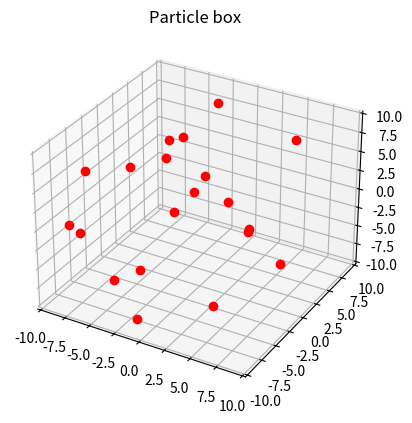

Write the Python code that produced this figure. (Note: this script raises an exception after producing the figure.)
import matplotlib.pyplot as plt
from matplotlib import animation
import numpy as np
from itertools import combinations
from mpl_toolkits.mplot3d import Axes3D




class Particle():
    """Particle class with simple Newtonian physics"""

    #Constants
    box_size = 10 #Size of particle box (From center at origin)
    
    
    def __init__(self, x, y, z, vx, vy, vz, ax, ay, az, m, me, sz):
        self.x = x
        self.y = y
        self.z = z
        self.r = np.array((x, y, z))

        self.vx = vx
        self.vy = vy
        self.vz = vz
        self.v = np.array((vx, vy, vz))
        
        self.ax = ax
        self.ay = ay
        self.az = az
        self.a = np.array((ax, ay, az))

        #if not dim_3:
        #    self.r[1], self.v[1], self.a[1] = 0 #Ensures y-component not used if 2D (gravity in z-direction)

        self.m = m
        self.me = me #Particle number (Particle knows its own "ID")
        self.sz = sz #Size (radius)

    def move(self, dt):
        #Euler method for now
        #self.force()
        #self.ax, self.ay = force(self)

        self.wall_collision() #Check for collision

        #self.vx += self.ax * dt / 2
        #self.vy += self.ay * dt / 2

        #print(np.shape(self.r))
        #print(np.shape(self.v))
        #print(np.shape(self.a))

        self.v += self.a * dt / 2

        #self.x += self.vx * dt
        #self.y += self.vy * dt
        self.r += self.v * dt

        #self.vx += self.ax * dt / 2
        #self.vy += self.ay * dt / 2
        self.v += self.a * dt / 2


    def wall_collision(self):
        #Bounce back if hit wall

        span = 2 #Parameter for matching size of particle with wall collision
        elastic = False

        if elastic:
            if np.abs(self.r[0]) >= (self.box_size - span*self.sz):
                self.v[0] = -self.v[0]
            if np.abs(self.r[1]) >= (self.box_size - span*self.sz):
                self.v[1] = -self.v[1]
            if np.abs(self.r[2]) >= (self.box_size - span*self.sz):
                self.v[2] = -self.v[2]
        else:
            damp = 0.95 #Dampening parameter simulating energy loss when hitting wall in non-elastic collision
            damp2 = 0.98 #Smaller damping parameter simulating friction (losing x-vel when hitting y-wall, and vice versa)
            if np.abs(self.r[0]) >= (self.box_size - span*self.sz):
                self.v[0] = -self.v[0] * damp
                
                #self.v[2] = self.v[2] * damp2
                #self.v[1] = self.v[1] * damp2

            if np.abs(self.r[1]) >= (self.box_size - span*self.sz):
                self.v[1] = -self.v[1] * damp
                
                #self.v[0] = self.v[2] * damp2
                #self.v[2] = self.v[2] * damp2

            if np.abs(self.r[2]) >= (self.box_size - span*self.sz):
                self.v[2] = -self.v[2] * damp
                
                #self.v[0] = self.v[0] * damp2
                #self.v[1] = self.v[1] * damp2

def earth_grav(p1):
    #Apply earth gravity
    g = 9.81
    p1.a[2] = -g

def collision(p1, p2):

    def change_velocities(p1, p2):

        m1, m2 = p1.m, p2.m
        M = m1 + m2
        r1, r2 = p1.r, p2.r
        d = np.linalg.norm(r1 - r2)**2

        v1, v2 = p1.v, p2.v

        u1 = v1 - 2*m2 / M * np.dot((v1-v2),(r1-r2)) / d * (r1 - r2)
        u2 = v2 - 2*m1 / M * np.dot((v2-v1),(r2-r1)) / d * (r2 - r1)
        
        p1.v = u1
        p2.v = u2

    if (np.abs(p1.r[0] - p2.r[0]) <= p1.sz) and (np.abs(p1.r[2] - p2.r[2]) <= p1.sz):
        change_velocities(p1,p2)

def init_particles(n,m, sz):
    """Initialize n particles in a box of box_size 10"""
    my_seed = 1
    np.random.seed(my_seed)
    speed_range = 10

    x0 = np.random.uniform(-Particle.box_size, Particle.box_size, n)
    y0 = np.random.uniform(-Particle.box_size, Particle.box_size, n)
    z0 = np.random.uniform(-Particle.box_size, Particle.box_size, n)

    #Starting at non-zero velocity
    vx0 = np.random.uniform(0.1, speed_range, n)
    vy0 = np.random.uniform(0.1, speed_range, n)
    vz0 = np.random.uniform(0.1, speed_range, n)

    #Starting at zero velocity
    #vx0 = [0. for x in range(n)]
    #vy0 = [0. for x in range(n)] 
    #vz0 = [0. for x in range(n)]

    particle_id = [x for x in range(n)] #List of particles IDs

    particle_list = []

    for i in range(n):
        particle_list.append(Particle(x0[i], y0[i], z0[i], vx0[i], vy0[i], vz0[i], 0, 0, 0, m, particle_id[i], sz) ) #Initialize particles

        #Set random positions and velocities of instances in particle_list
        p = particle_list[i] #Current particle
        
        p.r[0], p.r[1], p.r[2] = x0[i], y0[i], z0[i]
        p.v[0], p.v[1], p.v[2] = vx0[i], vy0[i], vz0[i]
    
    return particle_list


def time_sim(n, m, time_steps, dt, sz):
    particles = init_particles(n,m, sz)

    x_pos = np.zeros((time_steps, n)) # (x,n)
    y_pos = np.zeros((time_steps, n)) # (y,n)
    z_pos = np.zeros((time_steps, n)) # (z,n)

    for i in range(n):
        #Set initial positions
        particle = particles[i]
        x_pos[0,i] = particle.r[0]
        y_pos[0,i] = particle.r[1]
        z_pos[0,i] = particle.r[2]


    for t in range(1,time_steps):
        #Loop over time steps

        for j in range(n):
            #Loop over particles
            
            particle = particles[j]
            
            #Save position
            x_pos[t,j] = particle.r[0]
            y_pos[t,j] = particle.r[1]
            z_pos[t,j] = particle.r[2]

            #Particle-particle collision. Doesn't work properly yet.
            part_coll = False
            if part_coll:
                for k in range(n):
                    #Loop over other particles (except itself) and handle collisions
                    if j==k:
                        pass
                    else:
                        collision(particle, particles[k])
            else:
                pass

            earth_grav(particle) #Apply earth gravity

            particle.move(dt)
        
        if t % (time_steps/10) == 0:
            print('Time step {} out of {}  ({}%) done.'.format(t,time_steps, t/time_steps*100))
        
    print('Done')
    return x_pos, y_pos, z_pos

def animate_box(dim_3 = False, save = False):
    """ Animation function. dim_3 = True gives 3D animation, else 2D animation. save_mp4 = True saves animation to file"""

    def get_pos(i):
        #A little backhanded, but I need a update function for animation
        x = x_arr[i]
        y = y_arr[i]
        z = z_arr[i]

        return x,y,z

    # Animation function.
    def animate(i, dim_3, title):
        dx, dy, dz = get_pos(i)
        title.set_text('Particle box, time={:.2f}'.format(i*dt))
        
        if dim_3:
            graph.set_data(dx, dy)
            graph.set_3d_properties(dz)
        else:
            graph.set_data(dx,dz)

        return title, graph


    def plot(dim_3):
        fig = plt.figure()
        wall_p = 30 #Wall parameter for aestethics, so that the particles are not inside the wall

        #Initial values to draw first plot
        x = x_arr[0]
        y = y_arr[0]
        z = z_arr[0]

        if dim_3:
            print('3D animation')
            ax = fig.add_subplot(111, projection='3d')
            graph, = ax.plot(x, y, z, linestyle="", marker="o", color='red')
            ax.set_xlim3d(-box_size - wall_p*sz, box_size + wall_p*sz)
            ax.set_ylim3d(-box_size - wall_p*sz, box_size + wall_p*sz)
            ax.set_zlim3d(-box_size - wall_p*sz, box_size + wall_p*sz)

        else:
            print('2D animation')
            ax = fig.add_subplot(111)
            graph, = ax.plot(x, z, linestyle="", marker="o", color='red')
            ax.set_xlim(-box_size - wall_p*sz, box_size + wall_p*sz)
            ax.set_ylim(-box_size - wall_p*sz, box_size + wall_p*sz)
            #ax.set_zlim(-box_size - wall_p*sz, box_size + wall_p*sz)
            
        title = ax.set_title('Particle box') #Empty title, gets filled in animation


        return fig, ax, title, graph

    fig, ax, title, graph = plot(dim_3)

    frame_num = int(np.floor((steps)))
    anim = animation.FuncAnimation(fig, animate, frame_num, fargs={dim_3, title}, interval=0, blit=True)

    #Saving animation
    if save == 'mp4':
        if dim_3:
            name = 'box3D.mp4'
        else:
            name = 'box2D.mp4'
        print('Saving animation as .mp4')
        anim.save(name, fps=240, extra_args=['-vcodec', 'libx264'])
    
    # Saving as gif with imagemagick does not work for some reason?
    # elif save == 'gif':
    #     if dim_3:
    #         name = 'box3D.gif'
    #     else:
    #         name = 'box2D.gif'
    #     print('Saving animation as .gif')
    #     anim.save(name, writer='imagemagick', fps=60)
    else:
        pass

    plt.show()

def main():
    global box_size, sz, steps, dt, x_arr, y_arr, z_arr #This is shit, I'll fix later
    box_size = 10 #Size of particle box
    dt = 5e-3 #Time step
    time_start = 0
    time_end = 10
    steps = int(np.ceil( (time_end - time_start) / dt)) #Number of time steps

    num_part = 20 #Number of particles
    m = 1 #Mass
    sz = 1e-2 #Size of particle

    x_arr, y_arr, z_arr = time_sim(num_part, m, steps, dt, sz) #Simulating and saving positions

    animate_box(dim_3 = True, save='mp4') #Running animation


if __name__ == "__main__":
    main()